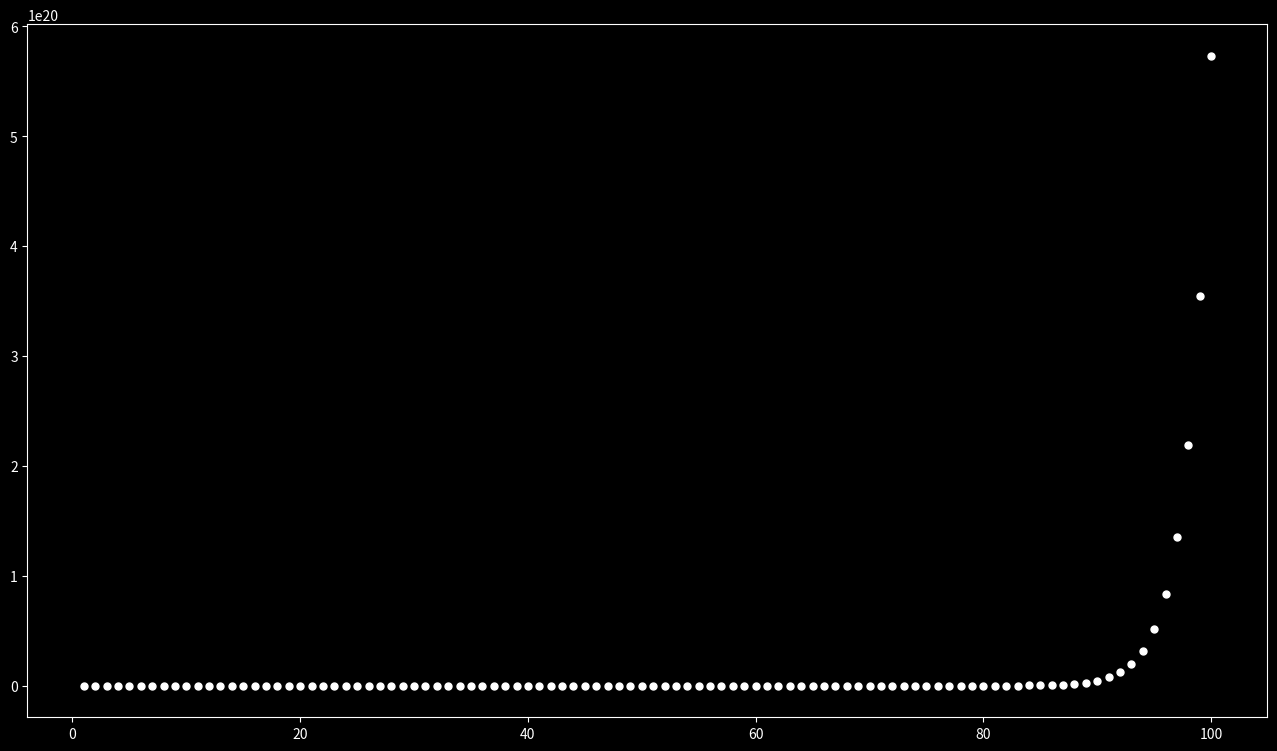

Write the Python code that produced this figure.
import matplotlib.pyplot as plt

num = 100
def fibonacci(n):
	sequence = []
	a, b = 0,1
	for i in range(n):
		a, b = b, a+b
		sequence.append(b)
	return sequence

def numbered_list(n):
	num_list = []
	for i in range(1,n+1):
		num_list.append(i)
	return num_list

X = numbered_list(num)
Y = fibonacci(num)

plt.style.use('dark_background')
plt.figure(figsize=(16, 9))
plt.axis('on')
plt.plot(X,Y,'.',color='white',markersize=10)
# plt.savefig("Logistic Map.png",dpi=1200)
plt.show()



